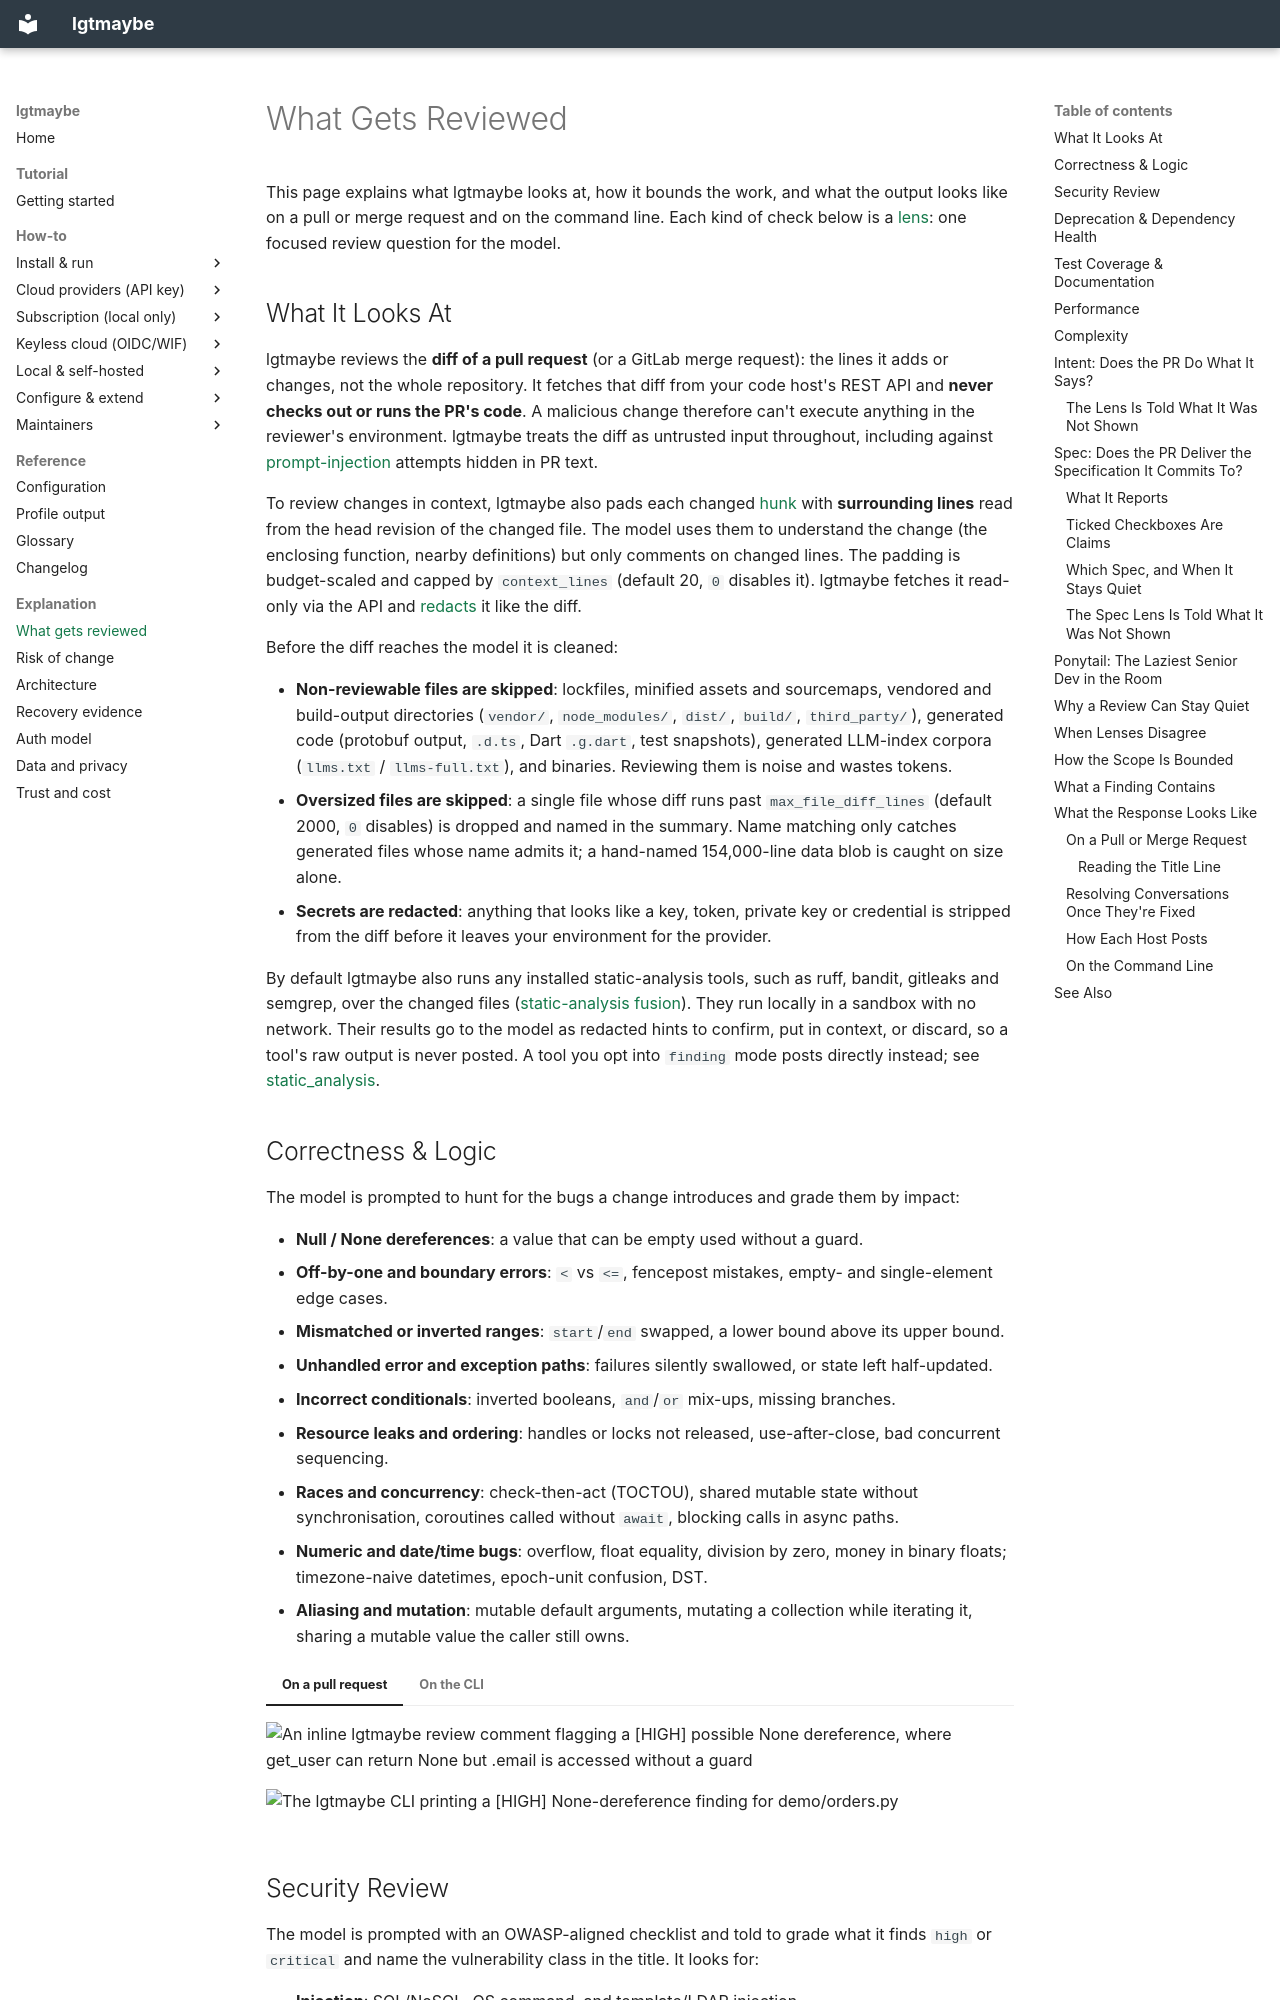

repository: MattJColes/lgtmaybe · page: explanation/what-gets-reviewed/index.html · generator: mkdocs

---
description: What lgtmaybe reviews and how it bounds the work - only changed lines, padded with surrounding context, never your whole repo.
---

# What Gets Reviewed

This page explains what lgtmaybe looks at, how it bounds the work, and what the
output looks like on a pull or merge request and on the command line. Each kind
of check below is a [lens](../reference/glossary.md#lens): one focused review
question for the model.

## What It Looks At

lgtmaybe reviews the **diff of a pull request** (or a GitLab merge request): the
lines it adds or changes, not the whole repository. It fetches that diff from
your code host's REST API and **never checks out or runs the PR's code**. A
malicious change therefore can't execute anything in the reviewer's environment.
lgtmaybe treats the diff as untrusted input throughout, including against
[prompt-injection](../reference/glossary.md#prompt-injection) attempts hidden in
PR text.

To review changes in context, lgtmaybe also pads each changed
[hunk](../reference/glossary.md#hunk) with **surrounding lines** read from the
head revision of the changed file. The model uses them to understand the change
(the enclosing function, nearby definitions) but only comments on changed lines.
The padding is budget-scaled and capped by `context_lines` (default 20, `0`
disables it). lgtmaybe fetches it read-only via the API and
[redacts](../reference/glossary.md#redaction) it like the diff.

Before the diff reaches the model it is cleaned:

- **Non-reviewable files are skipped**: lockfiles, minified assets and
  sourcemaps, vendored and build-output directories (`vendor/`,
  `node_modules/`, `dist/`, `build/`, `third_party/`), generated code (protobuf
  output, `.d.ts`, Dart `.g.dart`, test snapshots), generated LLM-index corpora
  (`llms.txt` / `llms-full.txt`), and binaries. Reviewing them is noise and
  wastes tokens.
- **Oversized files are skipped**: a single file whose diff runs past
  `max_file_diff_lines` (default 2000, `0` disables) is dropped and named in the
  summary. Name matching only catches generated files whose name admits it; a
  hand-named 154,000-line data blob is caught on size alone.
- **Secrets are redacted**: anything that looks like a key, token, private key
  or credential is stripped from the diff before it leaves your environment for
  the provider.

By default lgtmaybe also runs any installed static-analysis tools, such as
ruff, bandit, gitleaks and semgrep, over the changed files
([static-analysis fusion](../reference/glossary.md#static-analysis-fusion)).
They run locally in a sandbox with no network. Their results go to the model as
redacted hints to confirm, put in context, or discard, so a tool's raw output
is never posted. A tool you opt into `finding` mode posts directly instead; see
[static_analysis](../how-to/configure-lgtmaybe-yml.md#static_analysis).
